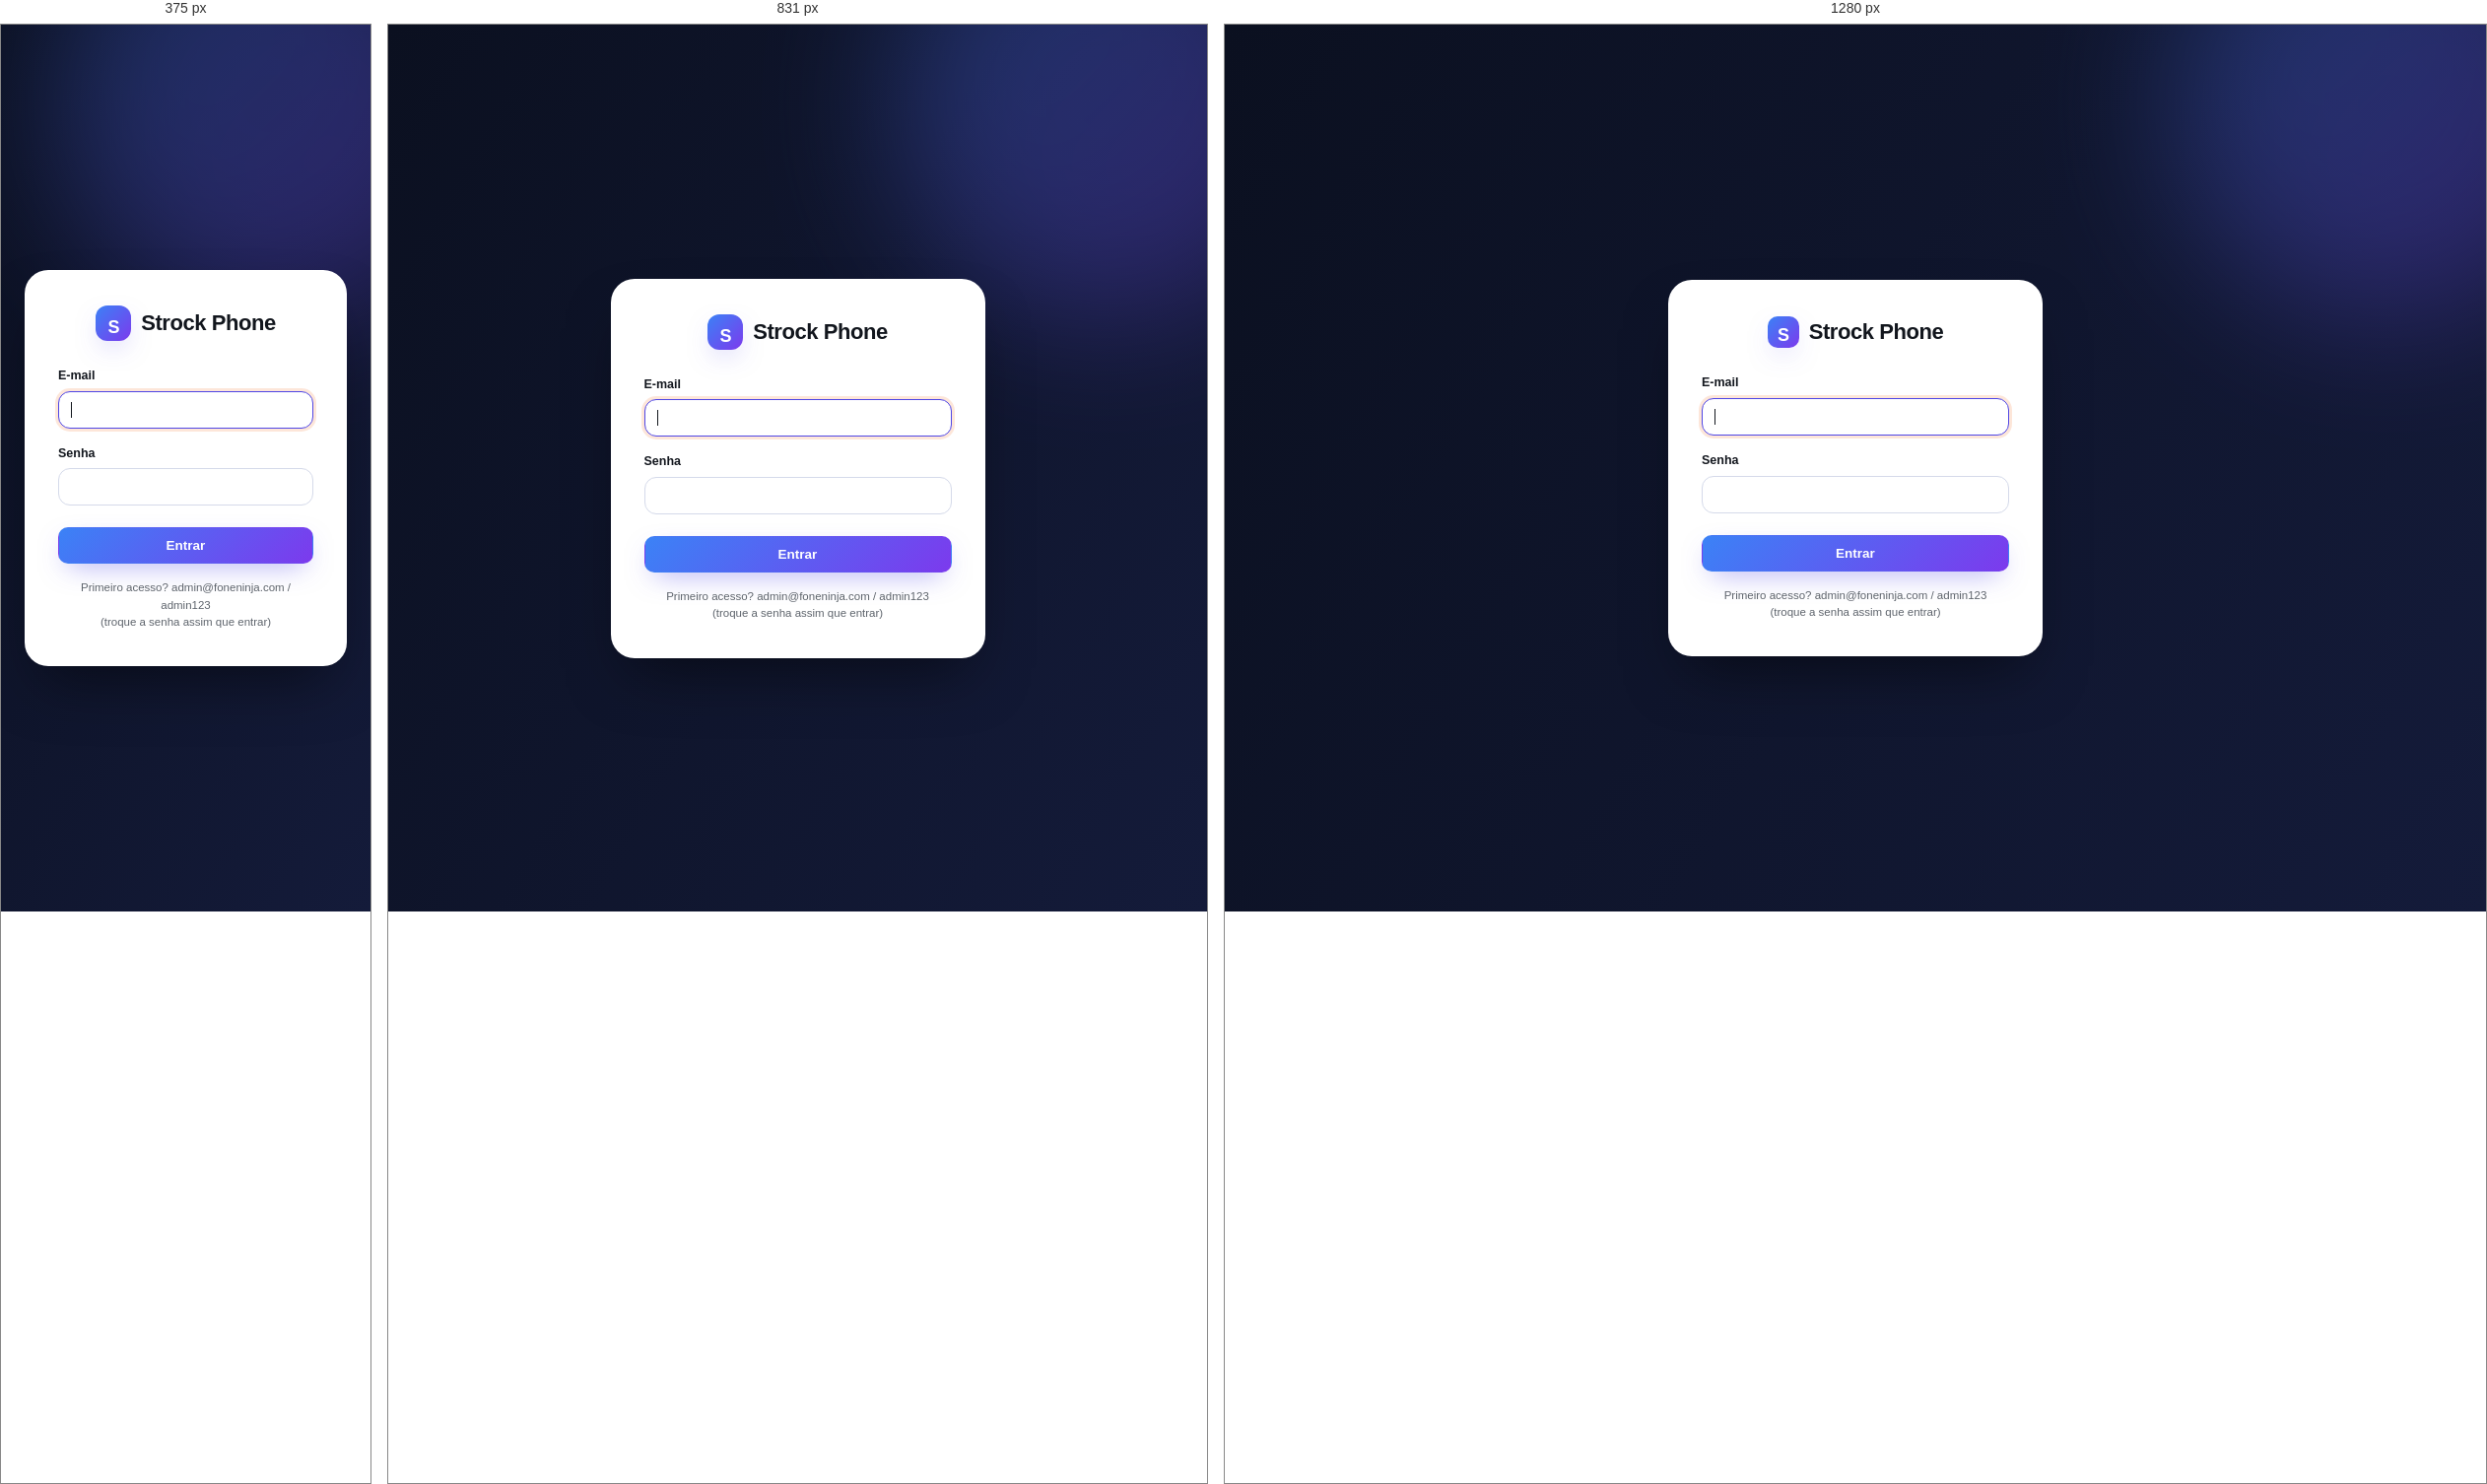
Rendered at 375 px, 831 px and 1280 px, left to right.

<!-- file: login.html -->
<!DOCTYPE html>
<html lang="pt-BR">
<head>
<meta charset="UTF-8">
<meta name="viewport" content="width=device-width, initial-scale=1.0">
<title>Strock Phone - Entrar</title>
<link rel="stylesheet" href="css/style.css">
<style>
    .login-screen {
        min-height: 100vh;
        display: flex;
        align-items: center;
        justify-content: center;
        padding: 24px;
        background: var(--gradient-ink);
        position: relative;
        overflow: hidden;
    }
    .login-screen::before {
        content: "";
        position: absolute;
        top: -140px;
        right: -120px;
        width: 440px;
        height: 440px;
        border-radius: 50%;
        background: var(--gradient-primary);
        opacity: .3;
        filter: blur(70px);
    }
    .login-card {
        position: relative;
        background: var(--surface);
        border-radius: 24px;
        padding: 36px 34px;
        width: 100%;
        max-width: 380px;
        box-shadow: 0 30px 60px -20px rgba(0,0,0,0.5);
    }
    .login-card .brand {
        border-bottom: none;
        padding: 0 0 22px 0;
        margin-bottom: 4px;
        color: var(--text);
        justify-content: center;
        font-size: 22px;
    }
    .login-erro {
        display: none;
        background: rgba(223,32,46,0.08);
        color: var(--destructive);
        border: 1px solid rgba(223,32,46,0.25);
        padding: 10px 12px;
        border-radius: 12px;
        font-size: 12.5px;
        margin-bottom: 14px;
    }
    .login-dica {
        text-align: center;
        font-size: 11.5px;
        color: var(--text-muted);
        margin-top: 16px;
    }
</style>
</head>
<body>
<div class="login-screen">
    <div class="login-card">
        <div class="brand"><span class="mark">忍</span> Strock Phone</div>
        <div id="login-erro" class="login-erro"></div>
        <form id="form-login">
            <div class="form-group">
                <label>E-mail</label>
                <input type="email" id="email" required autofocus>
            </div>
            <div class="form-group">
                <label>Senha</label>
                <input type="password" id="senha" required>
            </div>
            <button type="submit" class="btn btn-primary" style="width:100%; justify-content:center; margin-top:6px;">Entrar</button>
        </form>
        <div class="login-dica">
            Primeiro acesso? admin@foneninja.com / admin123<br>(troque a senha assim que entrar)
        </div>
    </div>
</div>

<script src="js/api.js"></script>
<script src="js/api.js"></script>
<script src="js/login.js"></script>
</body>
</html>


/* @media block from css/style.css */
@media (max-width: 1023px) {
    .app { display: block; }

    .main { padding-bottom: 92px; }

    .sidebar {
        position: fixed;
        left: 0; right: 0; bottom: 0; top: auto;
        height: auto;
        z-index: 40;
        flex-direction: row;
        align-items: stretch;
        gap: 2px;
        padding: 6px 8px calc(6px + env(safe-area-inset-bottom, 0px));
        overflow-x: auto;
        overflow-y: hidden;
        border-top: 1px solid var(--sidebar-border);
        scrollbar-width: none;
    }
    .sidebar::-webkit-scrollbar { display: none; }

    .brand { font-size: 0; padding: 0 8px 0 4px; align-self: center; flex: 0 0 auto; }
    .nav-section-label { display: none; }

    .nav-item {
        flex: 0 0 auto;
        flex-direction: column;
        justify-content: center;
        gap: 3px;
        min-width: 66px;
        margin: 0;
        padding: 7px 10px;
        font-size: 11px;
        text-align: center;
        white-space: nowrap;
        border-radius: 14px;
    }
    .nav-item.active::after { display: none; }
    .nav-item .icon { width: 20px; height: 20px; }

    /* "Nova venda" em destaque, como o botão central do app */
    .nav-item[href="novo-pedido.html"] {
        background: var(--gradient-primary);
        color: #fff;
        box-shadow: var(--shadow-glow);
    }
    .nav-item[href="novo-pedido.html"] .icon { background-color: #fff; }

    .sidebar-footer {
        flex: 0 0 auto;
        display: flex;
        align-items: stretch;
        gap: 2px;
        margin: 0;
        padding: 0;
        background: none;
        border-radius: 0;
    }
    .sidebar-footer #usuario-logado { display: none; }
    .sidebar-footer a {
        display: flex !important;
        align-items: center;
        margin: 0 !important;
        padding: 7px 12px;
        font-size: 11px;
        white-space: nowrap;
    }

    .topbar { padding: 20px 16px 0 16px; }
    .topbar .page-title { font-size: 24px; }
    .content { padding: 16px 16px 32px 16px; }

    .stats-grid { grid-template-columns: repeat(2, 1fr); gap: 10px; }
    .stats-grid .stat-card:first-child { grid-column: 1 / -1; }
    .stat-card { padding: 16px; }
    .stat-card .value { font-size: 22px; }

    .content > div[style*="grid-template-columns"] { grid-template-columns: 1fr !important; }

    .form-grid { grid-template-columns: 1fr; }
    thead th, tbody td { padding-left: 14px; padding-right: 14px; }
}

/* @media block from css/style.css */
@media (min-width: 1024px) {
    .app { display: block; }

    .sidebar {
        position: sticky;
        top: 0;
        z-index: 50;
        height: auto;
        flex-direction: row;
        flex-wrap: wrap;
        align-items: center;
        gap: 3px;
        padding: 8px 24px 10px;
        overflow: visible;
        box-shadow: 0 6px 24px -12px rgba(11,16,32,.5);
    }
    .sidebar::after { content: ""; order: 2; flex: 0 0 100%; height: 0; }

    .brand { order: 0; flex: 0 0 auto; padding: 0; margin-right: auto; }
    .brand .mark { width: 32px; height: 32px; border-radius: 10px; }
    .nav-section-label { display: none; }

    .nav-item {
        order: 3;
        flex: 0 0 auto;
        white-space: nowrap;
        margin: 0;
        padding: 7px 8px;
        gap: 6px;
        font-size: 13px;
        border-radius: 999px;
    }
    .nav-item.active::after { display: none; }
    .nav-item.active { background: var(--gradient-primary); color: #fff; box-shadow: var(--shadow-glow); }
    .nav-item.active .icon { background-color: #fff; }

    .sidebar-footer {
        order: 1;
        flex: 0 0 auto;
        margin: 0;
        display: flex;
        align-items: center;
        gap: 16px;
        padding: 6px 16px;
        border-radius: 999px;
        white-space: nowrap;
    }
    .sidebar-footer #usuario-logado { margin: 0 !important; font-size: 12px !important; }
    .sidebar-footer a { display: inline !important; margin: 0 !important; }

    .main { min-height: calc(100vh - 100px); }
    .topbar, .content { max-width: 1280px; }
}

/* @media block from css/style.css */
@media (min-width: 1024px) {
    .nav-grupo { order: 3; flex: 0 0 auto; }
    .nav-grupo-btn { width: auto; white-space: nowrap; padding: 7px 8px; gap: 6px; border-radius: 999px; }
    .nav-grupo-btn .seta { margin-left: 2px; }
    .nav-submenu {
        position: absolute;
        top: calc(100% + 8px);
        left: 0;
        min-width: 220px;
        padding: 6px;
        background: #0F1630;
        border: 1px solid var(--sidebar-border);
        border-radius: 14px;
        box-shadow: 0 18px 40px -12px rgba(0,0,0,.6);
        z-index: 60;
    }
    .nav-grupo.alinha-direita .nav-submenu { left: auto; right: 0; }
    .nav-submenu .nav-item { order: 0; width: 100%; margin: 0 0 2px; padding: 10px 12px; border-radius: 10px; }
}

/* @media block from css/style.css */
@media (max-width: 1023px) {
    .nav-grupo { flex: 0 0 auto; display: flex; }
    .nav-grupo-btn { flex-direction: column; justify-content: center; gap: 3px; min-width: 66px; padding: 7px 10px; font-size: 11px; text-align: center; white-space: nowrap; border-radius: 14px; }
    .nav-grupo .seta { display: none; }
    .nav-submenu {
        position: fixed;
        left: 10px; right: 10px;
        bottom: calc(80px + env(safe-area-inset-bottom, 0px));
        padding: 8px;
        background: #0F1630;
        border: 1px solid var(--sidebar-border);
        border-radius: 16px;
        box-shadow: 0 18px 40px -12px rgba(0,0,0,.6);
        z-index: 60;
    }
    .nav-submenu .nav-item { flex-direction: row; justify-content: flex-start; gap: 12px; min-width: 0; margin: 0 0 2px; padding: 12px; font-size: 14px; text-align: left; }
}

/* @media block from css/style.css */
@media (min-width: 1024px) {
    .sidebar > .nav-item, .nav-grupo-btn { font-size: 12.5px; padding: 7px 7px; gap: 5px; }
}

/* @media block from css/style.css */
@media (max-width: 640px) { #form-produto .form-grid { grid-template-columns: minmax(0, 1fr); } }